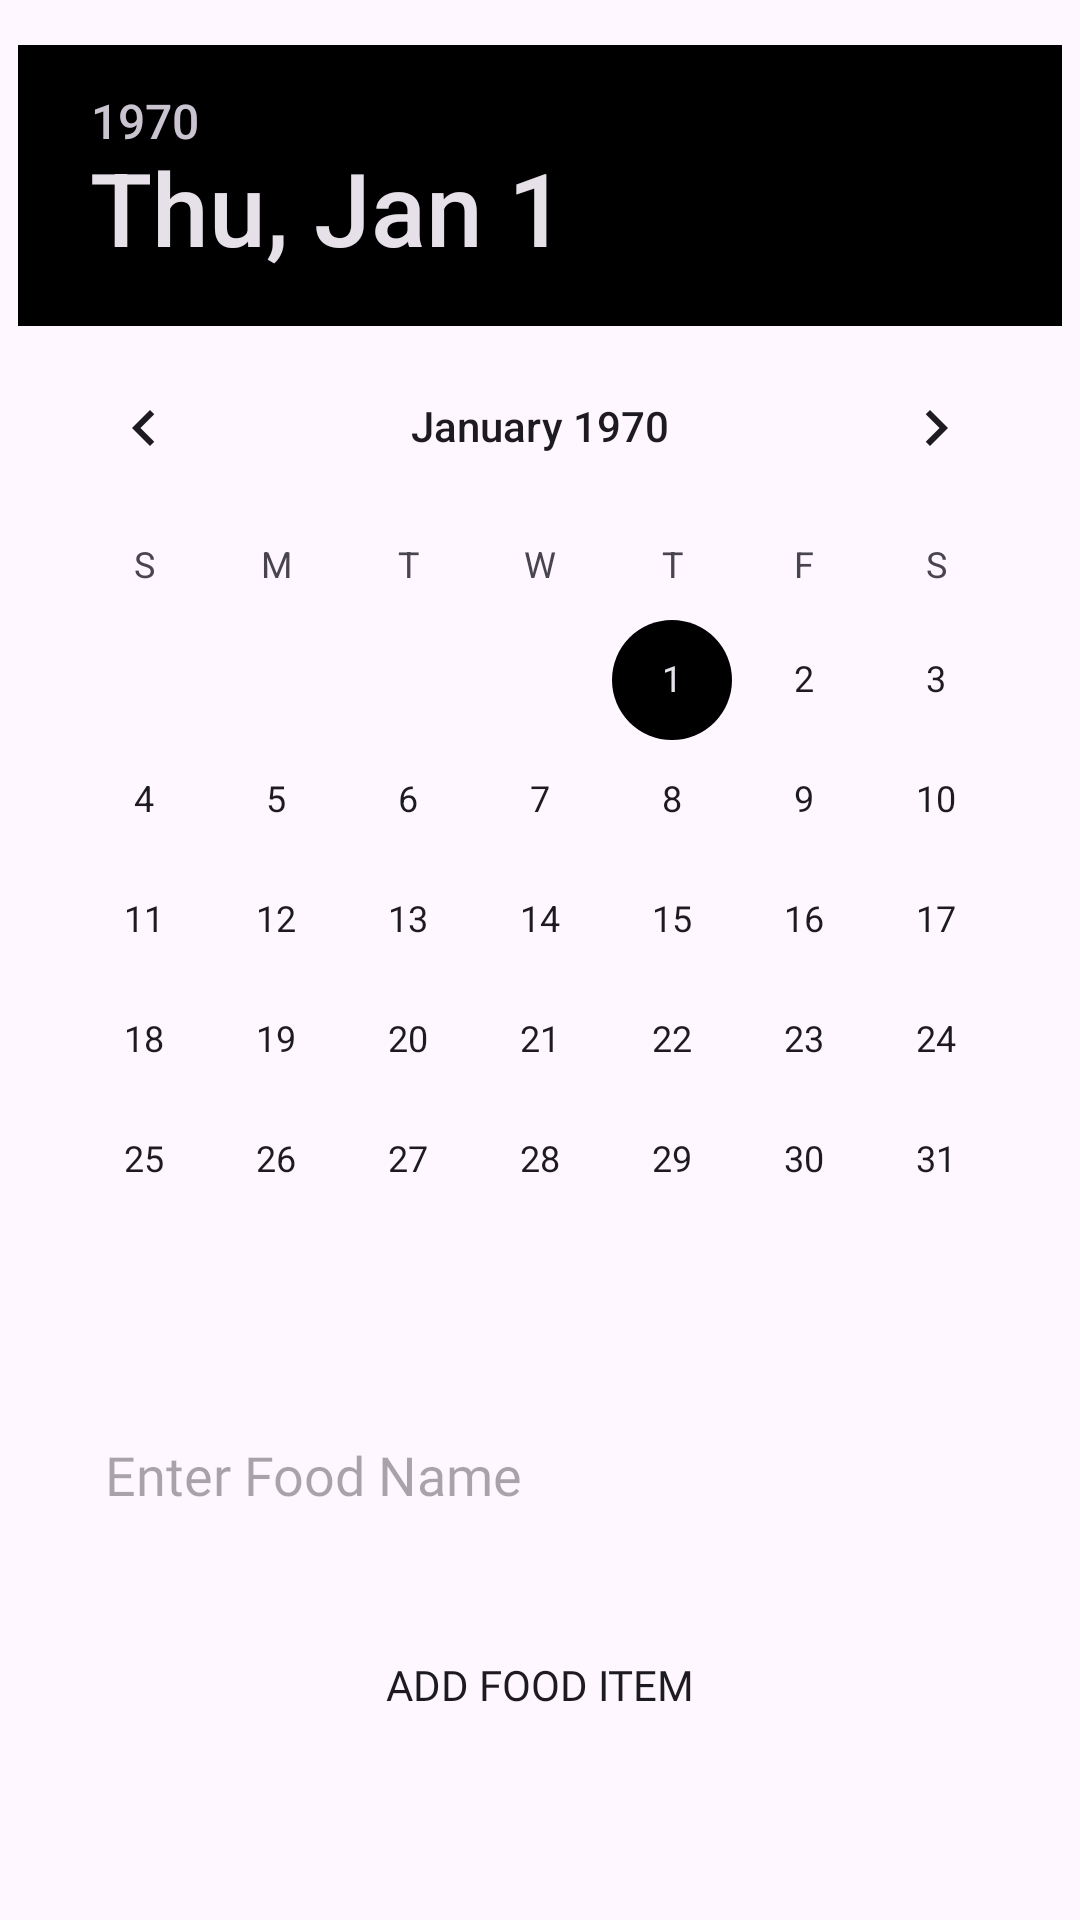

Android layout source for this screen:
<!-- AndroidManifest.xml: application theme Theme.FoodExpiryReminderApp -->
<!-- res/layout/fragment_add_food.xml -->
<LinearLayout xmlns:android="http://schemas.android.com/apk/res/android"
    android:layout_width="match_parent"
    android:orientation="vertical"
    android:layout_height="match_parent">

    <DatePicker
        android:id="@+id/datePickerExpiry"
        android:layout_width="wrap_content"
        android:layout_height="wrap_content"
        android:layout_centerHorizontal="true"
        android:layout_marginTop="15dp"
        android:layout_gravity="center_horizontal" />

    <EditText
        android:id="@+id/editTextFoodName"
        android:layout_width="match_parent"
        android:layout_height="50dp"
        android:layout_below="@id/datePickerExpiry"
        android:layout_margin="20dp"
        android:background="@drawable/edit_bg"
        android:fontFamily="@font/lexend_medium"
        android:paddingLeft="15dp"
        android:hint="Enter Food Name" />

    <Button
        android:id="@+id/buttonAddFood"
        android:layout_width="match_parent"
        android:layout_height="50dp"
        android:layout_marginLeft="30dp"
        android:layout_marginRight="30dp"
        android:background="@drawable/edit_bg"

        android:fontFamily="@font/lexend_semi_bold"
        android:layout_below="@id/datePickerExpiry"
        android:text="Add Food Item" />

</LinearLayout>
<!-- resources referenced by this layout -->
<resources>
  <style name="Theme.FoodExpiryReminderApp" parent="Base.Theme.FoodExpiryReminderApp" />
  <style name="Base.Theme.FoodExpiryReminderApp" parent="Theme.Material3.DayNight.NoActionBar">
          
           <item name="colorPrimary">@color/black</item>
          <item name="colorAccent">@color/black</item>
  
      </style>
  <color name="black">#FF000000</color>
</resources>
